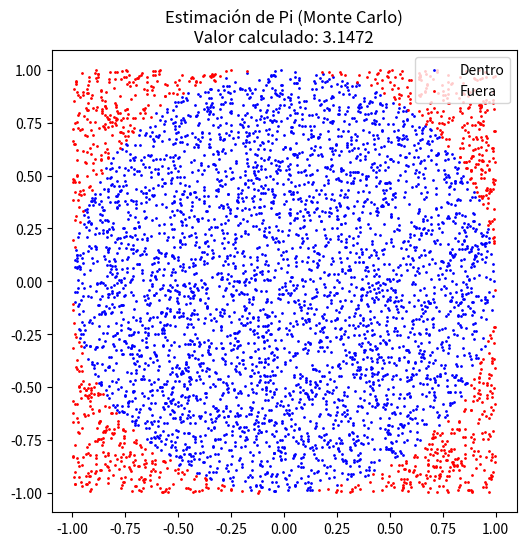

Generate this figure with matplotlib:
import matplotlib.pyplot as plt
import numpy as np

# Número de puntos a simular
num_puntos = 5000

# Generar puntos aleatorios entre -1 y 1
x = np.random.uniform(-1, 1, num_puntos)
y = np.random.uniform(-1, 1, num_puntos)

# Calcular distancia al origen
distancia = np.sqrt(x**2 + y**2)

# Determinar si están dentro del círculo (radio 1)
dentro_circulo = distancia <= 1

# Estimación de Pi
puntos_dentro = np.sum(dentro_circulo)
pi_estimado = 4 * puntos_dentro / num_puntos

# Visualización
plt.figure(figsize=(6, 6))
plt.scatter(x[dentro_circulo], y[dentro_circulo], color='blue', s=1, label='Dentro')
plt.scatter(x[~dentro_circulo], y[~dentro_circulo], color='red', s=1, label='Fuera')
plt.title(f"Estimación de Pi (Monte Carlo)\nValor calculado: {pi_estimado}")
plt.legend(loc='upper right')
plt.axis('equal')
plt.show()
